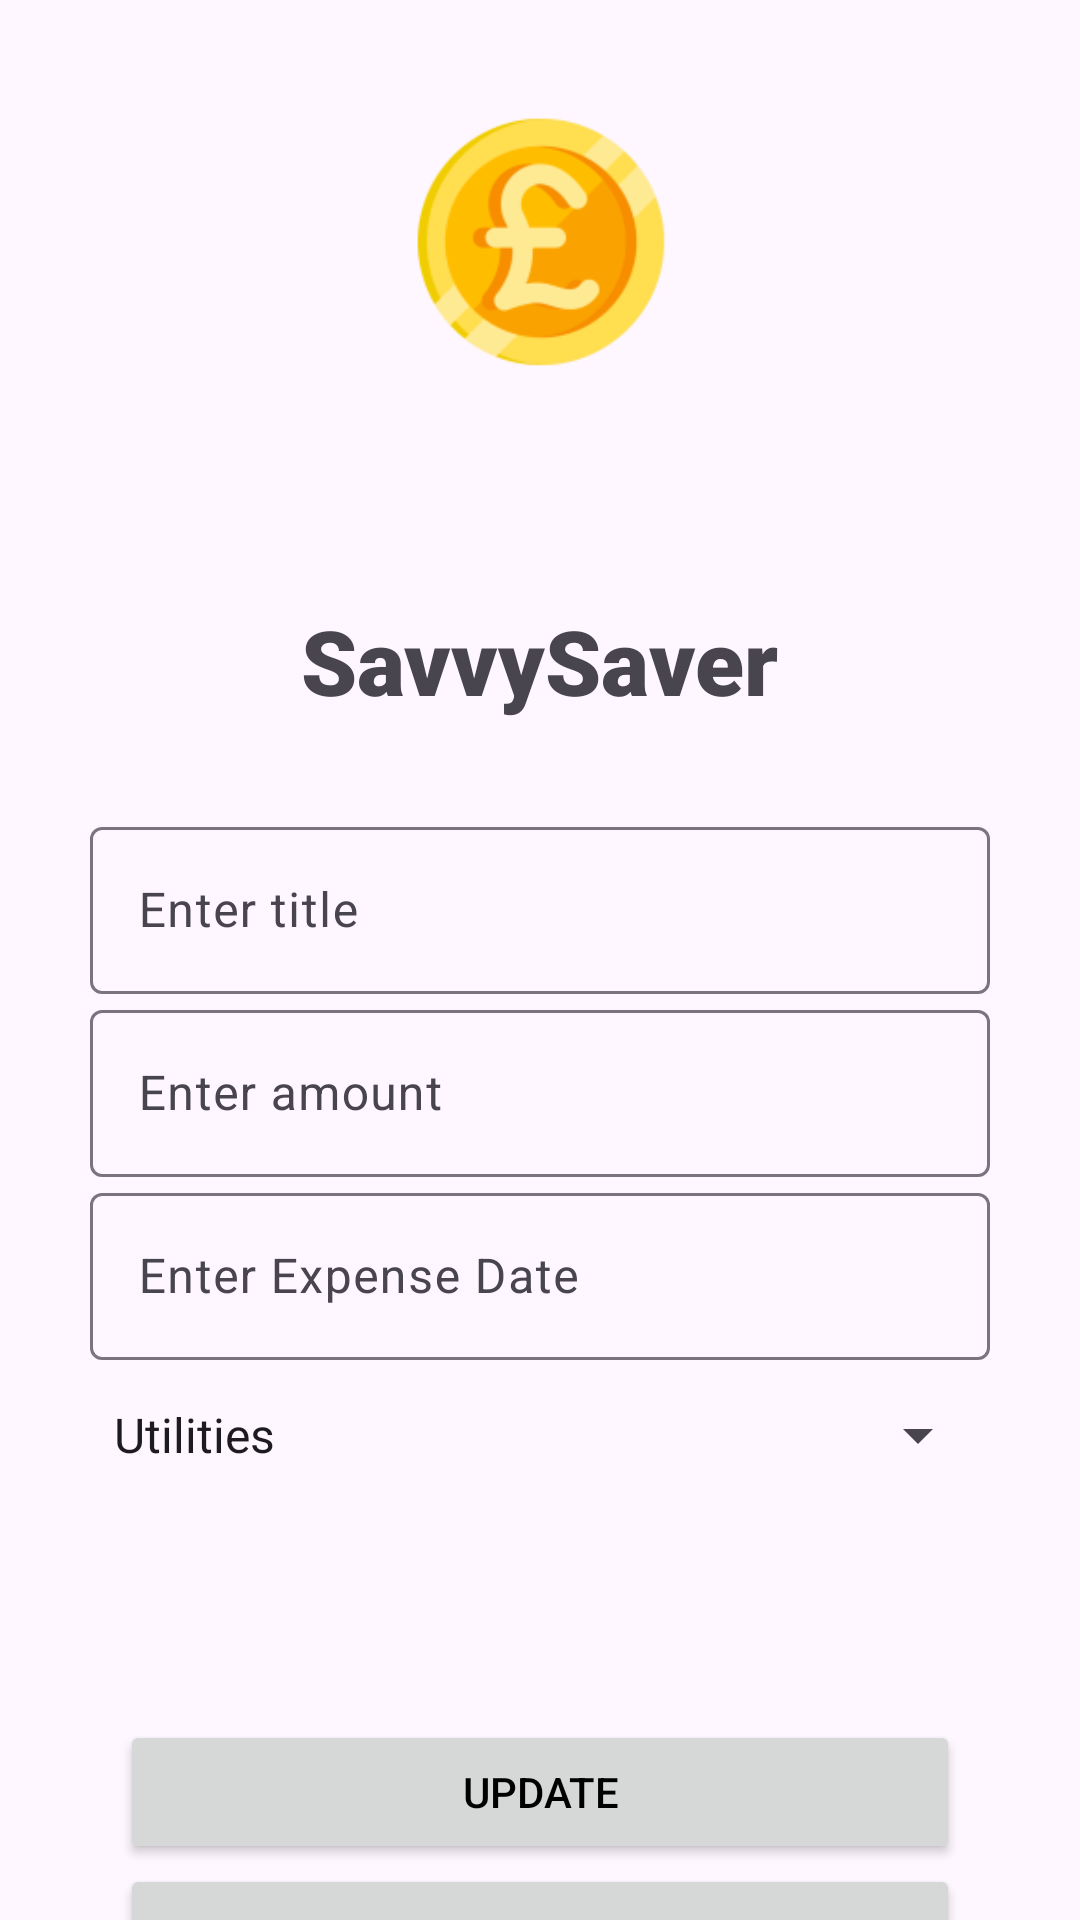

The Android layout XML behind this screen, and the referenced resources:
<!-- AndroidManifest.xml: application theme Theme.SavvySaver -->
<!-- res/layout/activity_update.xml -->
<?xml version="1.0" encoding="utf-8"?>
<layout xmlns:android="http://schemas.android.com/apk/res/android"
    xmlns:app="http://schemas.android.com/apk/res-auto"
    xmlns:tools="http://schemas.android.com/tools">

    <data>

    </data>

    <androidx.constraintlayout.widget.ConstraintLayout
        android:id="@+id/main"
        android:layout_width="match_parent"
        android:layout_height="match_parent"
        tools:context=".MainActivity">

        <TextView
            android:id="@+id/TextLogo"
            android:layout_width="wrap_content"
            android:layout_height="wrap_content"
            android:text="@string/app_name"
            android:textSize="30sp"
            android:layout_marginBottom="200dp"
            android:fontFamily="sans-serif-black"
            app:layout_constraintBottom_toBottomOf="parent"
            app:layout_constraintEnd_toEndOf="parent"
            app:layout_constraintStart_toStartOf="parent"
            app:layout_constraintTop_toTopOf="parent" />

        <ImageView
            android:id="@+id/imageLogo"
            android:layout_width="200dp"
            android:layout_height="200dp"
            android:layout_marginBottom="20dp"
            app:layout_constraintBottom_toBottomOf="parent"
            app:layout_constraintEnd_toEndOf="parent"
            app:layout_constraintStart_toStartOf="parent"
            app:layout_constraintBottom_toTopOf="@id/TextLogo"
            app:srcCompat="@mipmap/ic_launcher_foreground" />



        <LinearLayout
            android:id="@+id/componentContainer"
            android:layout_width="match_parent"
            android:layout_margin="30dp"
            android:layout_height="wrap_content"
            android:orientation="vertical"
            app:layout_constraintTop_toBottomOf="@id/TextLogo"
            app:layout_constraintStart_toStartOf="parent"
            app:layout_constraintEnd_toEndOf="parent">

            <com.google.android.material.textfield.TextInputLayout
                android:layout_width="match_parent"
                android:layout_height="match_parent"
                tools:layout_editor_absoluteX="1dp"
                tools:layout_editor_absoluteY="406dp">

                <com.google.android.material.textfield.TextInputEditText
                    android:id="@+id/itemName"
                    android:layout_width="match_parent"
                    android:layout_height="wrap_content"
                    android:hint="@string/item_title" />

                <com.google.android.material.textfield.TextInputLayout
                    android:layout_width="match_parent"
                    android:layout_height="match_parent">

                    <com.google.android.material.textfield.TextInputEditText
                        android:id="@+id/itemPrice"
                        android:layout_width="match_parent"
                        android:layout_height="wrap_content"
                        android:hint="@string/Item_amount" />
                </com.google.android.material.textfield.TextInputLayout>
            </com.google.android.material.textfield.TextInputLayout>


            <com.google.android.material.textfield.TextInputLayout
                android:layout_width="match_parent"
                android:layout_height="match_parent">

                <com.google.android.material.textfield.TextInputEditText
                    android:id="@+id/expenseDate"
                    android:layout_width="match_parent"
                    android:layout_height="wrap_content"
                    android:hint="@string/expense_date" />
            </com.google.android.material.textfield.TextInputLayout>

            
            <Spinner
                android:id="@+id/categorySpinner"
                android:layout_width="match_parent"
                android:layout_height="50sp"
                app:layout_constraintTop_toBottomOf="parent"
                app:layout_constraintStart_toStartOf="parent"
                app:layout_constraintEnd_toEndOf="parent"
                android:entries="@array/category_array"/>
        </LinearLayout>

        <LinearLayout
            android:id="@+id/buttonContainer"
            android:layout_width="match_parent"
            android:paddingTop="30dp"
            android:layout_margin="40dp"
            android:layout_height="wrap_content"
            android:orientation="vertical"
            app:layout_constraintTop_toBottomOf="@id/componentContainer"
            app:layout_constraintStart_toStartOf="parent"
            app:layout_constraintEnd_toEndOf="parent">

            <Button
                android:id="@+id/updateItemButton"
                android:layout_width="match_parent"
                android:layout_height="wrap_content"
                android:layout_weight="1"
                android:text="@string/UpdateButton"
                android:textColor="@color/black"

                />
            <Button
                android:id="@+id/deleteButton"
                android:layout_width="match_parent"
                android:layout_height="wrap_content"
                android:layout_weight="1"
                android:text="@string/DeleteButton"
                android:textColor="@color/black" />


            <Button
                android:id="@+id/backButton"
                android:layout_width="match_parent"
                android:layout_height="wrap_content"
                android:layout_weight="1"
                android:text="@string/BackButton"
                android:textColor="@color/black"

                />
        </LinearLayout>





    </androidx.constraintlayout.widget.ConstraintLayout>
</layout>
<!-- resources referenced by this layout -->
<resources>
  <string-array name="category_array">
          <item>Utilities</item>
          <item>Shopping</item>
          <item>Entertainment</item>
          <item>Transport</item>
          <item>Other</item>
      </string-array>
  <color name="black">#FF000000</color>
  <!-- mipmap ic_launcher_foreground: webp bitmap (mipmap-hdpi, 2702 bytes) -->
  <string name="BackButton">Back</string>
  <string name="DeleteButton">Delete</string>
  <string name="Item_amount">Enter amount</string>
  <string name="UpdateButton">Update</string>
  <string name="app_name">SavvySaver</string>
  <string name="expense_date">Enter Expense Date</string>
  <string name="item_title">Enter title</string>
  <style name="Theme.SavvySaver" parent="Base.Theme.SavvySaver" />
  <style name="Base.Theme.SavvySaver" parent="Theme.Material3.DayNight.NoActionBar">
          
          
          <item name="colorPrimary">@color/my_light_primary</item>
          <item name="colorPrimaryDark">@color/my_dark_primary</item>
      </style>
  <color name="my_light_primary">#E4AD08</color>
  <color name="my_dark_primary">#BF9410</color>
</resources>
